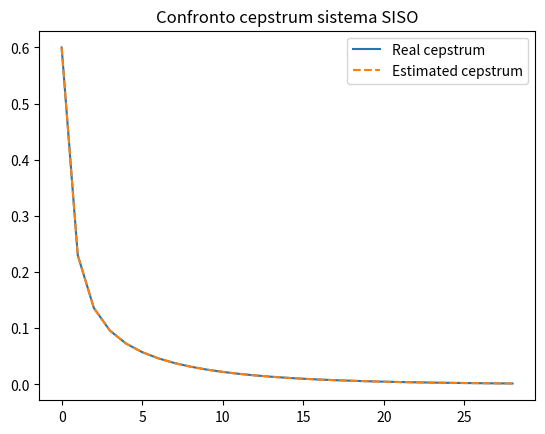

Reproduce this figure in Python.
import numpy as np
import scipy.signal as sps
from matplotlib import pyplot as plt


def power_cepstrum(u, y, N, fs):
    windowsize = np.minimum(N, np.maximum(256, int(np.floor(N/4))))
    f, Puu = sps.welch(u, fs, nperseg=windowsize, return_onesided=True)
    f, Pyy = sps.welch(y, fs, nperseg=windowsize, return_onesided=True)
    powerceps = np.fft.irfft(np.log(Pyy/Puu))

    return powerceps


def poles_zeros_cepstrum(poles, zeros, weights):
    # stable case

    weights = np.arange(len(weights))
    th_cepstrum = np.zeros(len(weights))

    for k in range(1, len(weights)):
        th_cepstrum[k] = np.real(np.sum(np.power(poles, np.abs(k))/np.abs(k)) - np.sum(np.power(zeros, np.abs(k))/np.abs(k)))

    return th_cepstrum


def compare_th_data_cepstrum():
    np.random.seed(seed=0)

    N = 2 ** 14  # N is the length of the time series. The longer it is, the more reliable the estimates of the spectra will be.
    fs = 100     # sampling frequency

    zeros = [0.8, 0.6, 0]
    poles = [0.9, 0.7, 0.4]
    k = 1

    sys = sps.ZerosPolesGain(zeros, poles, k, dt=1 / fs)  # Initialize the system
    u = np.random.randn(N)
    ty, y = sps.dlsim(sys, u)
    y = y[:, 0]

    powerceps = power_cepstrum(u, y, N, fs)  # Estimate the power cepstral coefficients of the underlying system.

    powercepslength = int(np.floor(powerceps.shape[0] / 2))  # This is the length of one side of the power cepstrum.
    weights = np.arange(0, powercepslength)  # Initialize the weights

    th_cepstrum = poles_zeros_cepstrum(poles, zeros, weights)   # Calultate real power cepstrum coefficients of the system.
    plt.title("Confronto cepstrum sistema SISO")
    plt.plot(th_cepstrum[1:30], label='Real cepstrum')
    plt.plot(powerceps[1:30, ], linestyle='dashed', label="Estimated cepstrum")
    plt.legend()
    plt.show()


compare_th_data_cepstrum()
